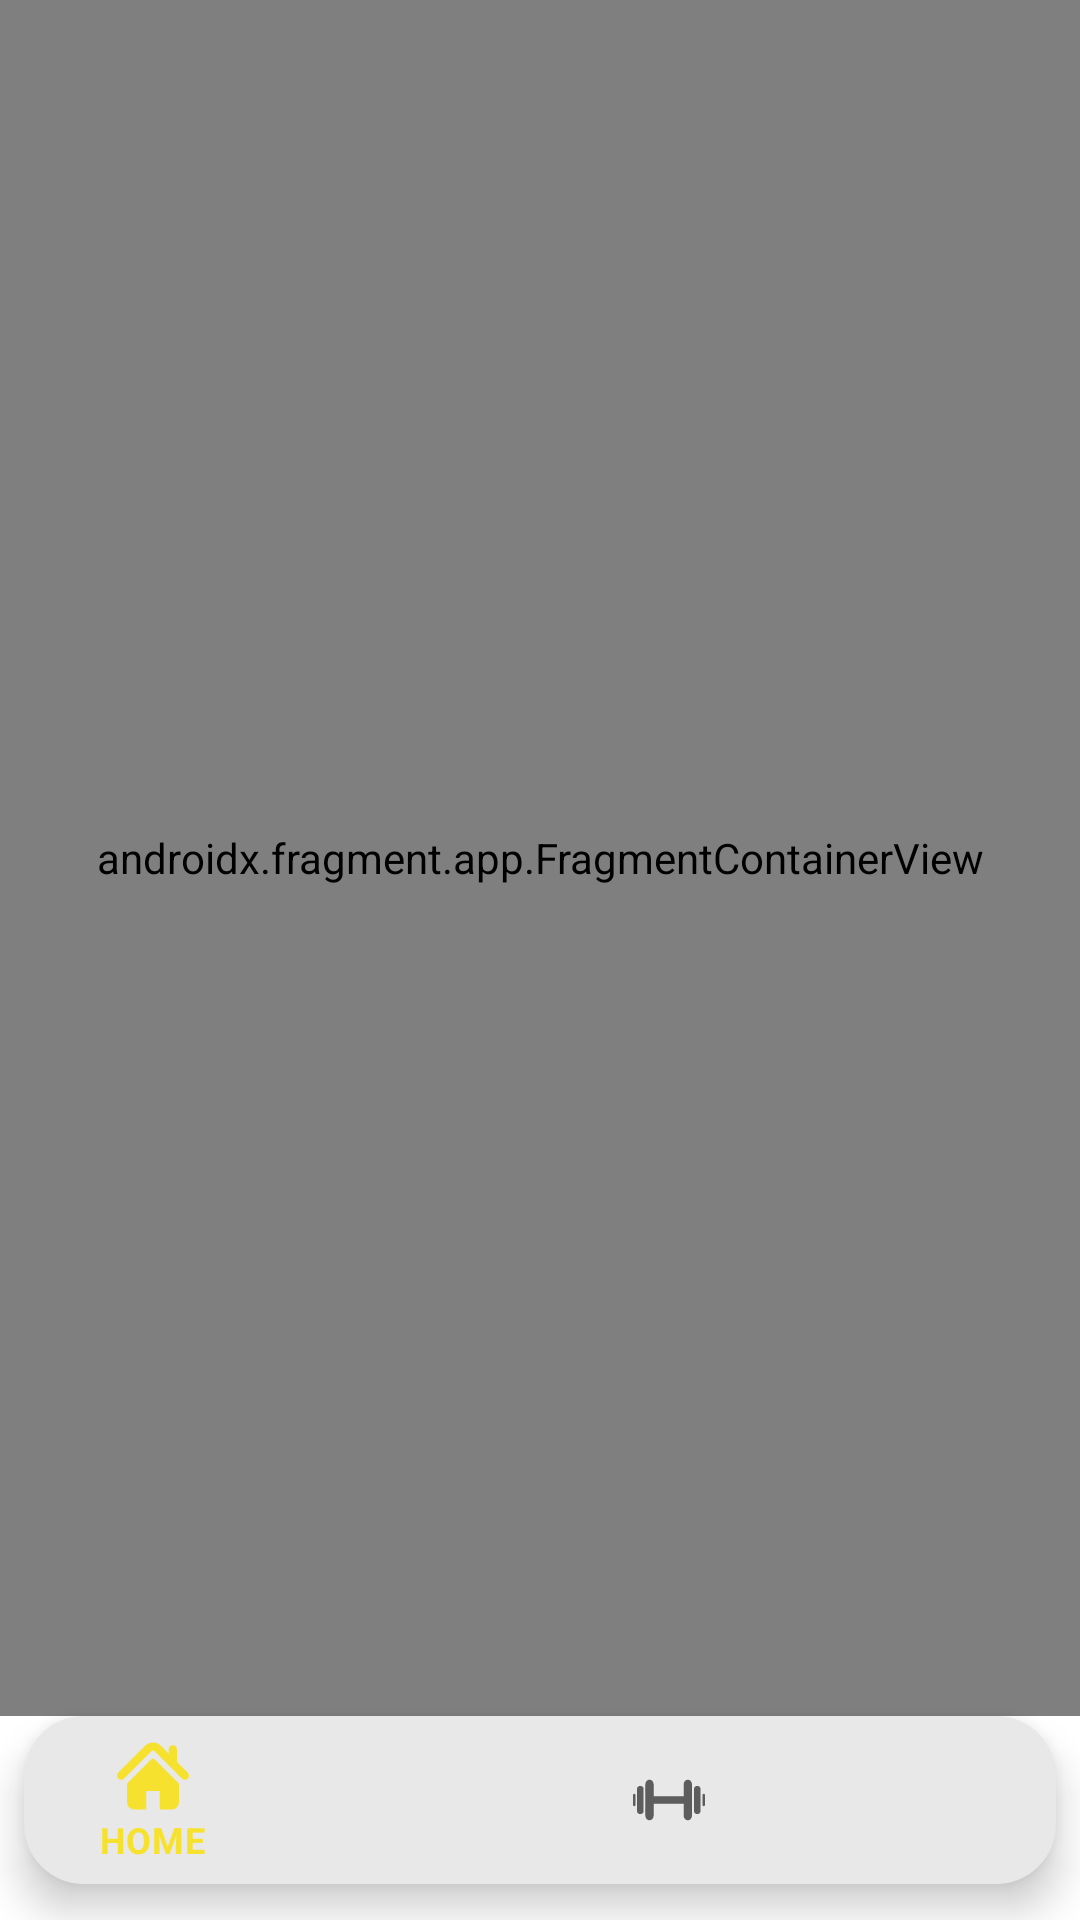

Layout XML and referenced resources for this Android screen:
<!-- AndroidManifest.xml: application theme Theme.FitnessApp -->
<!-- res/layout/activity_main.xml -->
<?xml version="1.0" encoding="utf-8"?>
<androidx.constraintlayout.widget.ConstraintLayout xmlns:android="http://schemas.android.com/apk/res/android"
    xmlns:app="http://schemas.android.com/apk/res-auto"
    xmlns:tools="http://schemas.android.com/tools"
    android:layout_width="match_parent"
    android:layout_height="match_parent"
    tools:context=".activity.MainActivity"
    >


    <androidx.fragment.app.FragmentContainerView
        android:id="@+id/fragment_container"
        android:layout_width="0dp"
        android:layout_height="0dp"
        app:layout_constraintBottom_toTopOf="@+id/bottomNavigationView"
        app:layout_constraintEnd_toEndOf="parent"
        app:layout_constraintStart_toStartOf="parent"
        app:layout_constraintTop_toTopOf="parent"
        android:name="androidx.navigation.fragment.NavHostFragment"
        app:navGraph="@navigation/nav_graph"
        app:defaultNavHost="true"/>

    <com.google.android.material.bottomnavigation.BottomNavigationView
        android:id="@+id/bottomNavigationView"
        android:layout_width="match_parent"
        android:layout_height="wrap_content"
        android:name="androidx.navigation.fragment.NavHostFragment"
        app:navGraph="@navigation/nav_graph"
        app:layout_constraintBottom_toBottomOf="parent"
        app:layout_constraintEnd_toEndOf="parent"
        app:layout_constraintStart_toStartOf="parent"
        app:menu="@menu/menu_bottom_nav"
        android:background="@drawable/bg_rounded"
        android:layout_marginHorizontal="8dp"
        android:layout_marginBottom="12dp"/>

</androidx.constraintlayout.widget.ConstraintLayout>
<!-- resources referenced by this layout -->
<resources>
  <!-- drawable bg_rounded (drawable) -->
  <?xml version="1.0" encoding="utf-8"?>
  <shape xmlns:android="http://schemas.android.com/apk/res/android"
      android:shape="rectangle">
      <solid android:color="?attr/colorAccent"/>
      <corners android:radius="20dp"/>
  </shape>
  <style name="Theme.FitnessApp" parent="Theme.MaterialComponents.DayNight.DarkActionBar">
          
          <item name="colorPrimary">@color/chosenAccentColorDay</item>
          <item name="colorPrimaryVariant">#000</item>
          <item name="colorOnPrimary">#FFFFFF</item>
          
          <item name="colorSecondary">#E8E8E8</item>
          <item name="colorSecondaryVariant">#808191</item>
          <item name="colorOnSecondary">#808191</item>
          
          <item name="android:statusBarColor" tools:targetApi="21">?attr/colorPrimaryVariant</item>
          
      </style>
  <color name="chosenAccentColorDay">#F6E22E</color>
</resources>
